Run: headless pygame with SDL's dummy video driver; simulated clock (each Clock.tick advances the game by its frame time, no real sleeping); random seed 0; keys injected as events and as key.get_pressed() state; mouse plan: one left click at the window centre at the start of phase 2, then a move to the lower-right quarter at the start of phase 3.
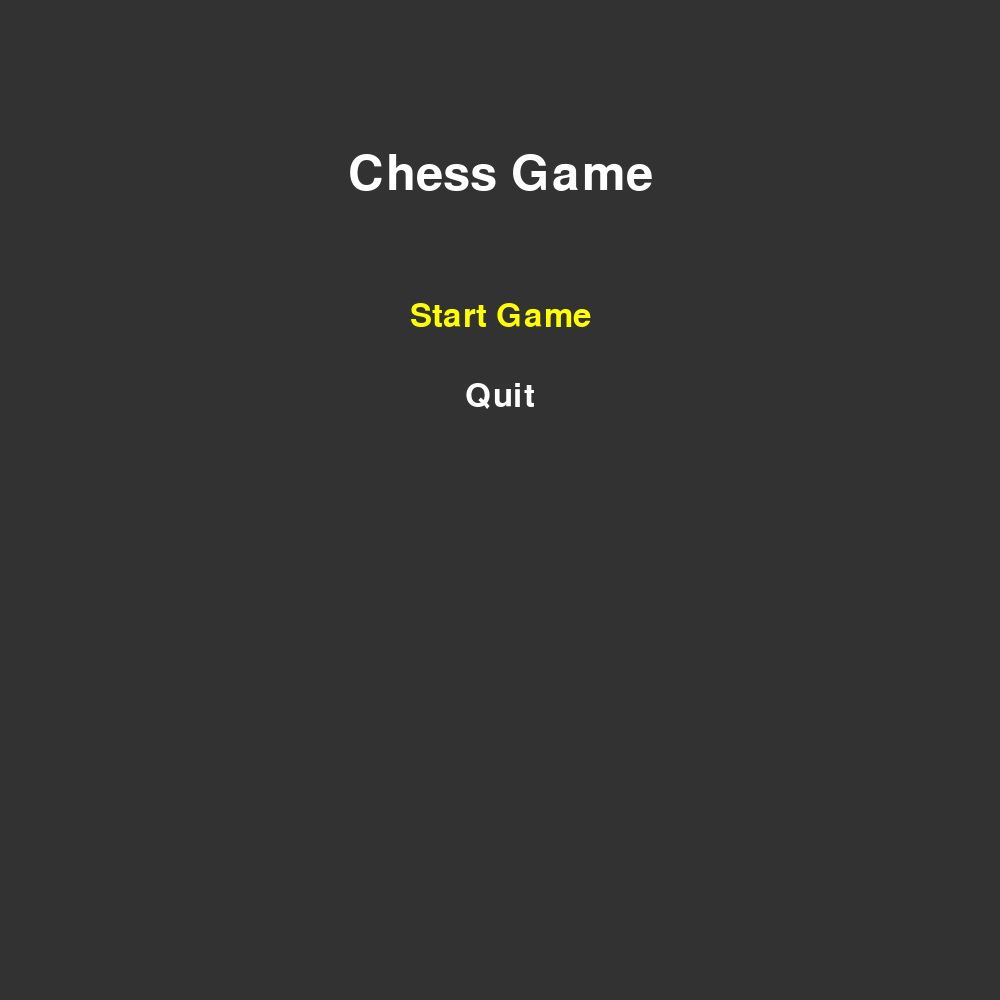
Frame 1 of 4 · flips 1–60 · no input
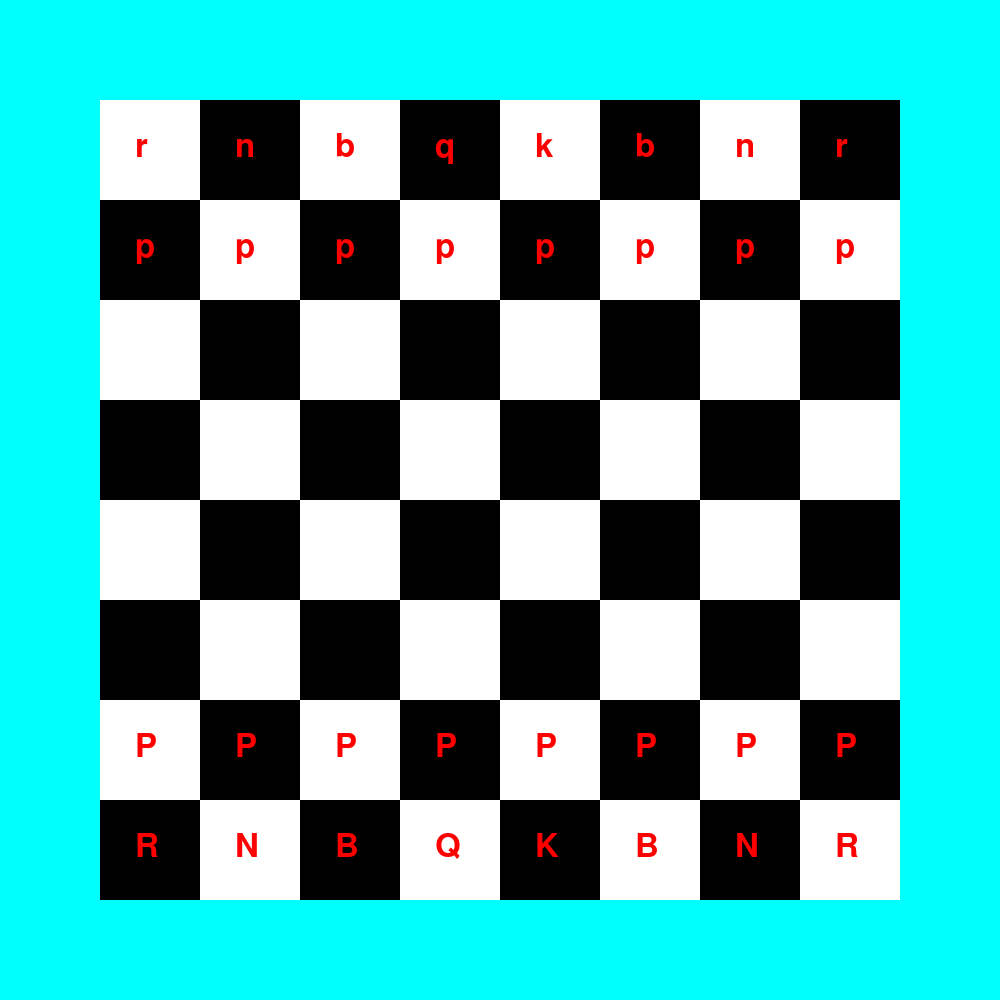
Frame 2 of 4 · flips 61–180 · clicked the window centre · tapped SPACE, RETURN · held RIGHT (→), D
Frame 3 of 4 · flips 181–300 · moved the mouse to the lower-right quarter · held DOWN (↓), S · screen unchanged from frame 2, image omitted
Frame 4 of 4 · flips 301–420 · held LEFT (←), A, UP (↑), W · screen unchanged from frame 3, image omitted

The pygame program that drew these frames:

import os
os.environ['PYGAME_HIDE_SUPPORT_PROMPT'] = '1'
import pygame

Black = (0, 0, 0)
White = (255, 255, 255)
Red = (255, 0, 0)
Green = (0, 255, 0)
Blue = (0, 0, 255)
Yellow = (255, 255, 0)
Cyan  = (0, 255, 255)
Magenta  = (255, 0, 255)
Gray  = (128, 128, 128)
Light_Gray = (200, 200, 200)
Dark_Gray = (50, 50, 50)
Orange = (255, 165, 0)
Purple = (128, 0, 128)
Pink = (255, 192, 203)
Brown = (165, 42, 42)
Light_Green = (144, 238, 144)

pygame.init()

SQUARE_SIZE = 100
SCREEN_SIZE = 1000
BOARD_OFFSET = (SCREEN_SIZE - SQUARE_SIZE * 8) // 2

board = [
    ["r","n","b","q","k","b","n","r"],
    ["p","p","p","p","p","p","p","p"],
    ["","","","","","","",""],
    ["","","","","","","",""],
    ["","","","","","","",""],
    ["","","","","","","",""],
    ["P","P","P","P","P","P","P","P"],
    ["R","N","B","Q","K","B","N","R"],
]

selected_piece = None
turn = "white"
game_over = False
last_move = None
white_king_moved = False
black_king_moved = False
white_rooks_moved = [False, False]
black_rooks_moved = [False, False]

in_menu = True
menu_options = ["Start Game", "Quit"]
selected_option = 0

screen = pygame.display.set_mode((SCREEN_SIZE, SCREEN_SIZE))

pygame.display.set_caption("Chess - Pranav Mohanty")

def chess_board_drawing():
    for i in range(0, 8):
        for j in range(0, 8):
            x = BOARD_OFFSET + i * SQUARE_SIZE
            y = BOARD_OFFSET + j * SQUARE_SIZE
            color = White if (i + j) % 2 == 0 else Black
            pygame.draw.rect(screen, color, (x, y, SQUARE_SIZE, SQUARE_SIZE))

    if selected_piece:
        row, col = selected_piece
        x = BOARD_OFFSET + col * SQUARE_SIZE
        y = BOARD_OFFSET + row * SQUARE_SIZE
        pygame.draw.rect(screen, Yellow, (x, y, SQUARE_SIZE, SQUARE_SIZE), 5)

        valid_moves = get_valid_moves(row, col)
        for move_row, move_col in valid_moves:
            center_x = BOARD_OFFSET + move_col * SQUARE_SIZE + SQUARE_SIZE // 2
            center_y = BOARD_OFFSET + move_row * SQUARE_SIZE + SQUARE_SIZE // 2
            pygame.draw.circle(screen, Light_Green, (center_x, center_y), 15)


def draw_pieces():
    font = pygame.font.SysFont(None, 48)

    for row in range(8):
        for col in range(8):
            piece = board[row][col]
            if piece != "":
                text = font.render(piece, True, Red)
                x = BOARD_OFFSET + col * SQUARE_SIZE + 35
                y = BOARD_OFFSET + row * SQUARE_SIZE + 30
                screen.blit(text, (x, y))

def draw_menu():
    screen.fill(Dark_Gray)
    
    title_font = pygame.font.SysFont(None, 72)
    menu_font = pygame.font.SysFont(None, 48)
    
    title_text = title_font.render("Chess Game", True, White)
    title_x = SCREEN_SIZE // 2 - title_text.get_width() // 2
    title_y = 150
    screen.blit(title_text, (title_x, title_y))
    
    for i, option in enumerate(menu_options):
        color = Yellow if i == selected_option else White
        option_text = menu_font.render(option, True, color)
        option_x = SCREEN_SIZE // 2 - option_text.get_width() // 2
        option_y = 300 + i * 80
        screen.blit(option_text, (option_x, option_y))

def in_bounds(row, col):
    return 0 <= row < 8 and 0 <= col < 8


def piece_color(piece):
    if piece == "":
        return None
    return "white" if piece.isupper() else "black"


def is_enemy(piece, target):
    if piece == "" or target == "":
        return False
    return piece_color(piece) != piece_color(target)


def find_king(color):
    king_symbol = "K" if color == "white" else "k"
    for r in range(8):
        for c in range(8):
            if board[r][c] == king_symbol:
                return (r, c)
    return None


def is_square_attacked(row, col, by_color):
    for r in range(8):
        for c in range(8):
            piece = board[r][c]
            if piece != "" and piece_color(piece) == by_color:
                for attack in get_raw_moves_for_piece(r, c):
                    if attack == (row, col):
                        return True
    return False


def is_in_check(color):
    king_pos = find_king(color)
    if king_pos is None:
        return True
    opponent = "black" if color == "white" else "white"
    return is_square_attacked(king_pos[0], king_pos[1], opponent)


def is_checkmate(color):
    if not is_in_check(color):
        return False
    for r in range(8):
        for c in range(8):
            piece = board[r][c]
            if piece != "" and piece_color(piece) == color:
                if get_valid_moves(r, c):
                    return False
    return True


def get_raw_moves_for_piece(row, col):
    piece = board[row][col]
    if piece == "":
        return []
    moves = []
    color = piece_color(piece)

    if piece.lower() == "p":
        direction = -1 if color == "white" else 1
        start_row = 6 if color == "white" else 1

        next_row = row + direction
        if in_bounds(next_row, col) and board[next_row][col] == "":
            moves.append((next_row, col))
            two_row = row + 2 * direction
            if row == start_row and in_bounds(two_row, col) and board[two_row][col] == "":
                moves.append((two_row, col))

        for dc in [-1, 1]:
            target_row = row + direction
            target_col = col + dc
            if in_bounds(target_row, target_col):
                target = board[target_row][target_col]
                if target != "" and piece_color(target) != color:
                    moves.append((target_row, target_col))
        
        if last_move:
            last_from, last_to = last_move
            last_from_row, last_from_col = last_from
            last_to_row, last_to_col = last_to
            last_piece = board[last_to_row][last_to_col]
            if (last_piece.lower() == "p" and piece_color(last_piece) != color and 
                last_to_row == row and abs(last_from_row - last_to_row) == 2):
                if last_to_col == col - 1 or last_to_col == col + 1:
                    en_passant_row = row + direction
                    en_passant_col = last_to_col
                    if in_bounds(en_passant_row, en_passant_col):
                        moves.append((en_passant_row, en_passant_col))

    elif piece.lower() == "n":
        knight_deltas = [(2, 1), (2, -1), (-2, 1), (-2, -1), (1, 2), (1, -2), (-1, 2), (-1, -2)]
        for dr, dc in knight_deltas:
            nr, nc = row + dr, col + dc
            if in_bounds(nr, nc) and (board[nr][nc] == "" or is_enemy(piece, board[nr][nc])):
                moves.append((nr, nc))

    elif piece.lower() in ["r", "b", "q"]:
        directions = []
        if piece.lower() in ["r", "q"]:
            directions += [(1, 0), (-1, 0), (0, 1), (0, -1)]
        if piece.lower() in ["b", "q"]:
            directions += [(1, 1), (1, -1), (-1, 1), (-1, -1)]

        for dr, dc in directions:
            nr, nc = row + dr, col + dc
            while in_bounds(nr, nc):
                if board[nr][nc] == "":
                    moves.append((nr, nc))
                else:
                    if piece_color(board[nr][nc]) != color:
                        moves.append((nr, nc))
                    break
                nr += dr
                nc += dc

    elif piece.lower() == "k":
        king_moves = [(1, 0), (-1, 0), (0, 1), (0, -1), (1, 1), (1, -1), (-1, 1), (-1, -1)]
        for dr, dc in king_moves:
            nr, nc = row + dr, col + dc
            if in_bounds(nr, nc) and (board[nr][nc] == "" or is_enemy(piece, board[nr][nc])):
                moves.append((nr, nc))
        
        if color == "white" and not white_king_moved:
            if not white_rooks_moved[0] and board[7][0] == "R" and board[7][1] == "" and board[7][2] == "" and board[7][3] == "":
                moves.append((7, 2))
            if not white_rooks_moved[1] and board[7][7] == "R" and board[7][5] == "" and board[7][6] == "":
                moves.append((7, 6))
        elif color == "black" and not black_king_moved:
            if not black_rooks_moved[0] and board[0][0] == "r" and board[0][1] == "" and board[0][2] == "" and board[0][3] == "":
                moves.append((0, 2))
            if not black_rooks_moved[1] and board[0][7] == "r" and board[0][5] == "" and board[0][6] == "":
                moves.append((0, 6))

    return moves


def get_valid_moves(row, col):
    piece = board[row][col]
    if piece == "":
        return []
    color = piece_color(piece)
    if color != turn:
        return []

    raw_moves = get_raw_moves_for_piece(row, col)
    legal_moves = []
    
    is_castling_move = piece.lower() == "k"

    for nr, nc in raw_moves:
        origin = board[row][col]
        target = board[nr][nc]
        
        is_castling = (piece.lower() == "k" and abs(col - nc) == 2)
        
        if is_castling:
            opponent = "black" if color == "white" else "white"
            if is_in_check(color):
                continue
            intermediate_col = (col + nc) // 2
            if is_square_attacked(row, intermediate_col, opponent):
                continue
        
        board[nr][nc] = origin
        board[row][col] = ""

        if not is_in_check(color):
            legal_moves.append((nr, nc))

        board[row][col] = origin
        board[nr][nc] = target

    return legal_moves


def main():
    global selected_piece, turn, game_over, last_move, white_king_moved, black_king_moved, white_rooks_moved, black_rooks_moved, in_menu, selected_option
    running = True

    while running:
        for event in pygame.event.get():
            if event.type == pygame.QUIT:
                running = False
                break

            if in_menu:
                if event.type == pygame.KEYDOWN:
                    if event.key == pygame.K_UP:
                        selected_option = (selected_option - 1) % len(menu_options)
                    elif event.key == pygame.K_DOWN:
                        selected_option = (selected_option + 1) % len(menu_options)
                    elif event.key == pygame.K_RETURN:
                        if selected_option == 0:
                            in_menu = False
                        elif selected_option == 1:
                            running = False
                elif event.type == pygame.MOUSEBUTTONDOWN:
                    x, y = pygame.mouse.get_pos()
                    for i, option in enumerate(menu_options):
                        option_text = pygame.font.SysFont(None, 48).render(option, True, White)
                        option_x = SCREEN_SIZE // 2 - option_text.get_width() // 2
                        option_y = 300 + i * 80
                        if option_x <= x <= option_x + option_text.get_width() and option_y <= y <= option_y + option_text.get_height():
                            if i == 0:
                                in_menu = False
                            elif i == 1:
                                running = False
                            break
            else:
                if game_over:
                    continue

                if event.type == pygame.MOUSEBUTTONDOWN:
                    x, y = pygame.mouse.get_pos()
                    col = (x - BOARD_OFFSET) // SQUARE_SIZE
                    row = (y - BOARD_OFFSET) // SQUARE_SIZE

                    if not in_bounds(row, col):
                        continue

                    if selected_piece is None:
                        if board[row][col] != "" and piece_color(board[row][col]) == turn:
                            selected_piece = (row, col)
                    else:
                        old_row, old_col = selected_piece
                        valid_moves = get_valid_moves(old_row, old_col)

                        if (row, col) in valid_moves:
                            moving_piece = board[old_row][old_col]
                            
                            is_en_passant = (moving_piece.lower() == "p" and old_col != col and 
                                            board[row][col] == "")
                            
                            is_castling = (moving_piece.lower() == "k" and abs(old_col - col) == 2)
                            
                            board[row][col] = moving_piece
                            board[old_row][old_col] = ""
                            
                            if is_en_passant:
                                board[old_row][col] = ""
                            
                            if is_castling:
                                if col > old_col:
                                    board[row][col-1] = board[row][7]
                                    board[row][7] = ""
                                else:
                                    board[row][col+1] = board[row][0]
                                    board[row][0] = ""

                            if moving_piece.lower() == "k":
                                if piece_color(moving_piece) == "white":
                                    white_king_moved = True
                                else:
                                    black_king_moved = True
                            
                            if moving_piece.lower() == "r":
                                if piece_color(moving_piece) == "white":
                                    if old_col == 0:
                                        white_rooks_moved[0] = True
                                    elif old_col == 7:
                                        white_rooks_moved[1] = True
                                else:
                                    if old_col == 0:
                                        black_rooks_moved[0] = True
                                    elif old_col == 7:
                                        black_rooks_moved[1] = True

                            if moving_piece.lower() == "p" and row in (0, 7):
                                board[row][col] = "Q" if piece_color(moving_piece) == "white" else "q"

                            last_move = ((old_row, old_col), (row, col))
                            turn = "black" if turn == "white" else "white"
                            selected_piece = None

                            if is_checkmate(turn):
                                winner = "White" if turn == "black" else "Black"
                                print(f"Checkmate! {winner} wins")
                                game_over = True
                            elif is_in_check(turn):
                                print(f"{turn.capitalize()} is in check")

                        else:
                            if board[row][col] != "" and piece_color(board[row][col]) == turn:
                                selected_piece = (row, col)
                            else:
                                selected_piece = None

        if in_menu:
            draw_menu()
        else:
            screen.fill(Cyan)
            chess_board_drawing()
            draw_pieces()
        pygame.display.update()


main()
pygame.quit()
